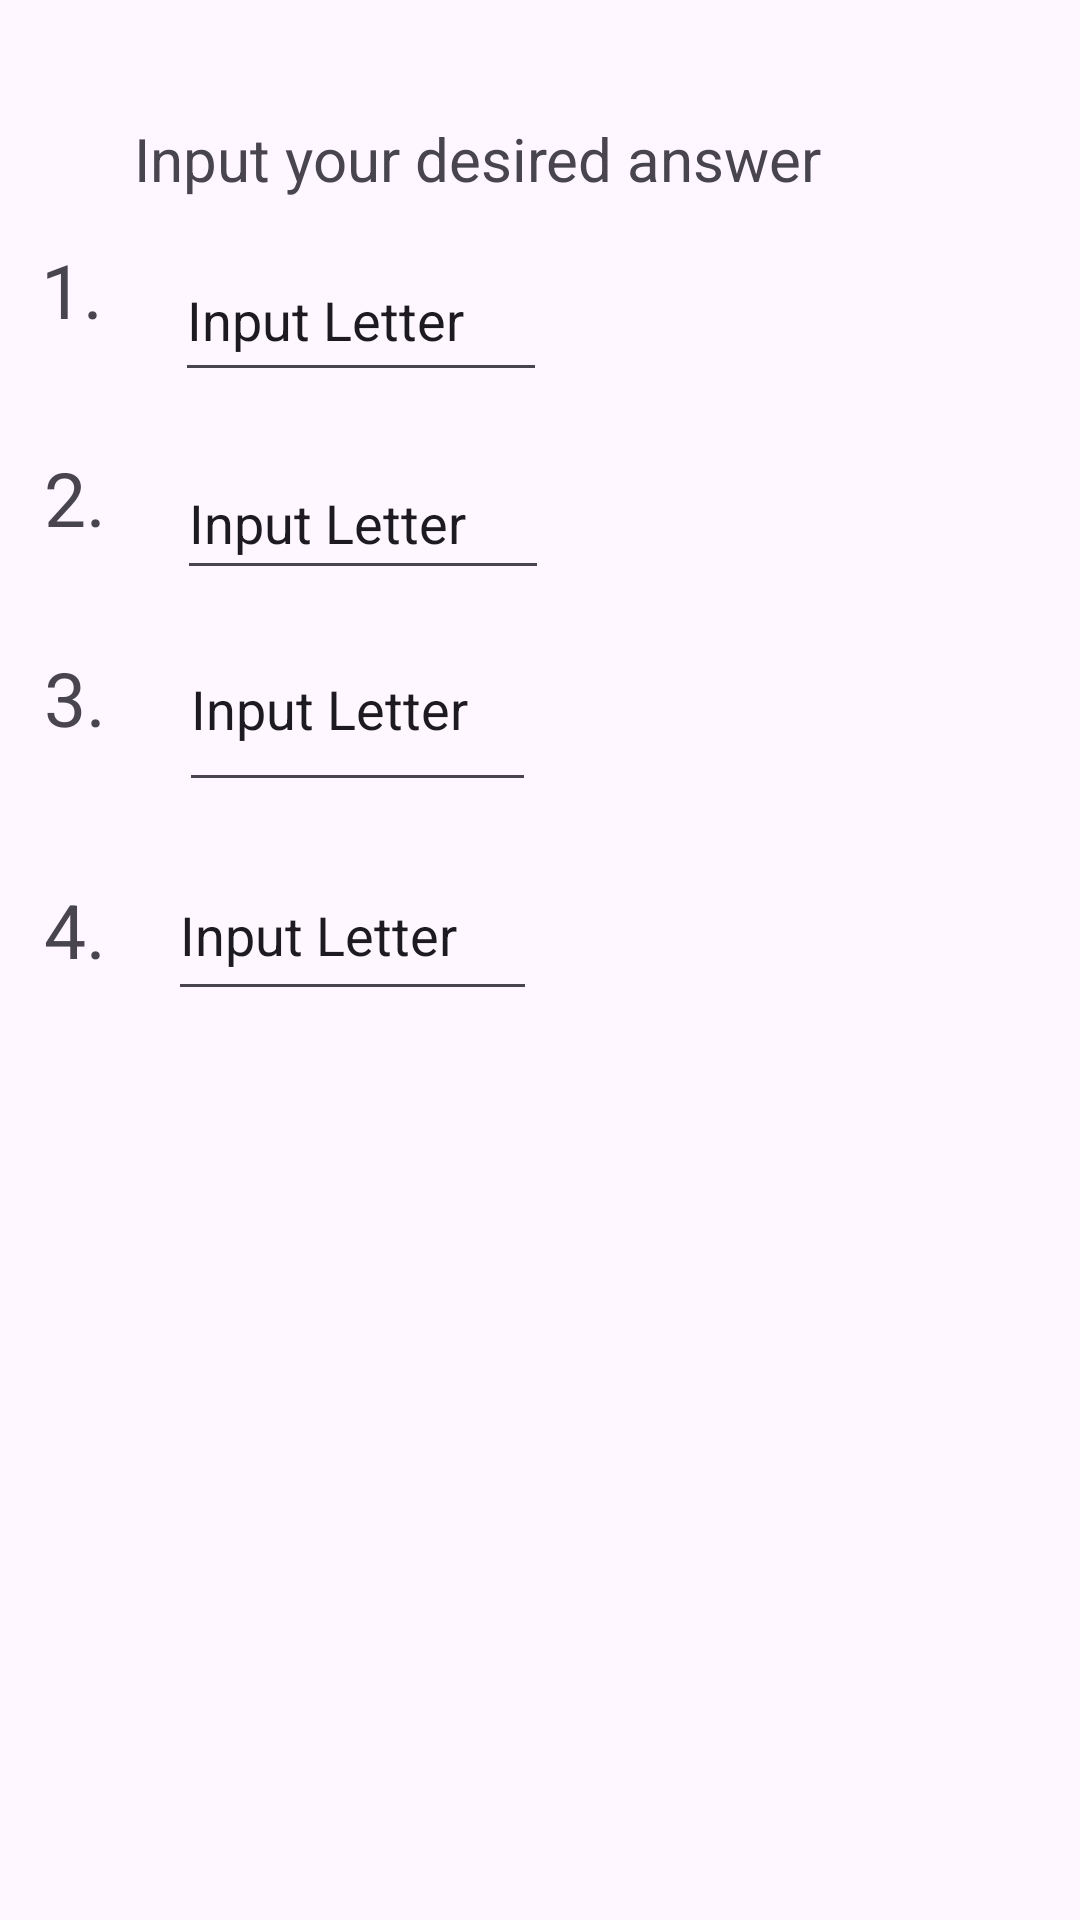

The Android layout XML behind this screen, and the referenced resources:
<!-- AndroidManifest.xml: application theme Theme.CheckMateRework -->
<!-- res/layout/layout_identification.xml -->
<?xml version="1.0" encoding="utf-8"?>
<androidx.constraintlayout.widget.ConstraintLayout xmlns:android="http://schemas.android.com/apk/res/android"
    xmlns:app="http://schemas.android.com/apk/res-auto"
    xmlns:tools="http://schemas.android.com/tools"
    android:layout_width="match_parent"
    android:layout_height="match_parent">

    <EditText
        android:id="@+id/N1InputLetter"
        android:layout_width="124dp"
        android:layout_height="51dp"
        android:ems="10"
        android:inputType="text"
        android:text="Input Letter"
        app:layout_constraintBottom_toBottomOf="parent"
        app:layout_constraintEnd_toEndOf="parent"
        app:layout_constraintHorizontal_bias="0.247"
        app:layout_constraintStart_toStartOf="parent"
        app:layout_constraintTop_toTopOf="parent"
        app:layout_constraintVertical_bias="0.135" />

    <TextView
        android:id="@+id/Number1identify"
        android:layout_width="37dp"
        android:layout_height="50dp"
        android:text="1."
        android:textSize="25sp"
        app:layout_constraintBottom_toBottomOf="parent"
        app:layout_constraintEnd_toEndOf="parent"
        app:layout_constraintHorizontal_bias="0.042"
        app:layout_constraintStart_toStartOf="parent"
        app:layout_constraintTop_toTopOf="parent"
        app:layout_constraintVertical_bias="0.135" />

    <TextView
        android:id="@+id/TitleIdentification"
        android:layout_width="wrap_content"
        android:layout_height="wrap_content"
        android:text="Input your desired answer"
        android:textSize="20sp"
        app:layout_constraintBottom_toBottomOf="parent"
        app:layout_constraintEnd_toEndOf="parent"
        app:layout_constraintHorizontal_bias="0.343"
        app:layout_constraintStart_toStartOf="parent"
        app:layout_constraintTop_toTopOf="parent"
        app:layout_constraintVertical_bias="0.064" />

    <TextView
        android:id="@+id/N2InputLetter"
        android:layout_width="36dp"
        android:layout_height="41dp"
        android:text="2."
        android:textSize="25sp"
        app:layout_constraintBottom_toBottomOf="parent"
        app:layout_constraintEnd_toEndOf="parent"
        app:layout_constraintHorizontal_bias="0.045"
        app:layout_constraintStart_toStartOf="parent"
        app:layout_constraintTop_toTopOf="parent"
        app:layout_constraintVertical_bias="0.249" />

    <EditText
        android:id="@+id/Number2identify"
        android:layout_width="124dp"
        android:layout_height="48dp"
        android:ems="10"
        android:inputType="text"
        android:text="Input Letter"
        app:layout_constraintBottom_toBottomOf="parent"
        app:layout_constraintEnd_toEndOf="parent"
        app:layout_constraintHorizontal_bias="0.25"
        app:layout_constraintStart_toStartOf="parent"
        app:layout_constraintTop_toTopOf="parent"
        app:layout_constraintVertical_bias="0.251" />

    <TextView
        android:id="@+id/N3InputLetter"
        android:layout_width="32dp"
        android:layout_height="39dp"
        android:text="3."
        android:textSize="25sp"
        app:layout_constraintBottom_toBottomOf="parent"
        app:layout_constraintEnd_toEndOf="parent"
        app:layout_constraintHorizontal_bias="0.045"
        app:layout_constraintStart_toStartOf="parent"
        app:layout_constraintTop_toTopOf="parent"
        app:layout_constraintVertical_bias="0.359" />

    <EditText
        android:id="@+id/editTextText2"
        android:layout_width="119dp"
        android:layout_height="65dp"
        android:ems="10"
        android:inputType="text"
        android:text="Input Letter"
        app:layout_constraintBottom_toBottomOf="parent"
        app:layout_constraintEnd_toEndOf="parent"
        app:layout_constraintHorizontal_bias="0.247"
        app:layout_constraintStart_toStartOf="parent"
        app:layout_constraintTop_toTopOf="parent"
        app:layout_constraintVertical_bias="0.352" />

    <TextView
        android:id="@+id/N4identify"
        android:layout_width="wrap_content"
        android:layout_height="wrap_content"
        android:text="4."
        android:textSize="25sp"
        app:layout_constraintBottom_toBottomOf="parent"
        app:layout_constraintEnd_toEndOf="parent"
        app:layout_constraintHorizontal_bias="0.043"
        app:layout_constraintStart_toStartOf="parent"
        app:layout_constraintTop_toTopOf="parent"
        app:layout_constraintVertical_bias="0.483" />

    <EditText
        android:id="@+id/editTextText3"
        android:layout_width="123dp"
        android:layout_height="54dp"
        android:ems="10"
        android:inputType="text"
        android:text="Input Letter"
        app:layout_constraintBottom_toBottomOf="parent"
        app:layout_constraintEnd_toEndOf="parent"
        app:layout_constraintHorizontal_bias="0.236"
        app:layout_constraintStart_toStartOf="parent"
        app:layout_constraintTop_toTopOf="parent"
        app:layout_constraintVertical_bias="0.483" />

</androidx.constraintlayout.widget.ConstraintLayout>
<!-- resources referenced by this layout -->
<resources>
  <style name="Theme.CheckMateRework" parent="Base.Theme.CheckMateRework" />
  <style name="Base.Theme.CheckMateRework" parent="Theme.Material3.DayNight.NoActionBar">
          
           <item name="colorPrimary">@color/blue</item>
           <item name="colorPrimaryVariant">@color/blue</item>
           <item name="android:statusBarColor">@color/blue</item>
  
      </style>
  <color name="blue">#1F46D1</color>
</resources>
